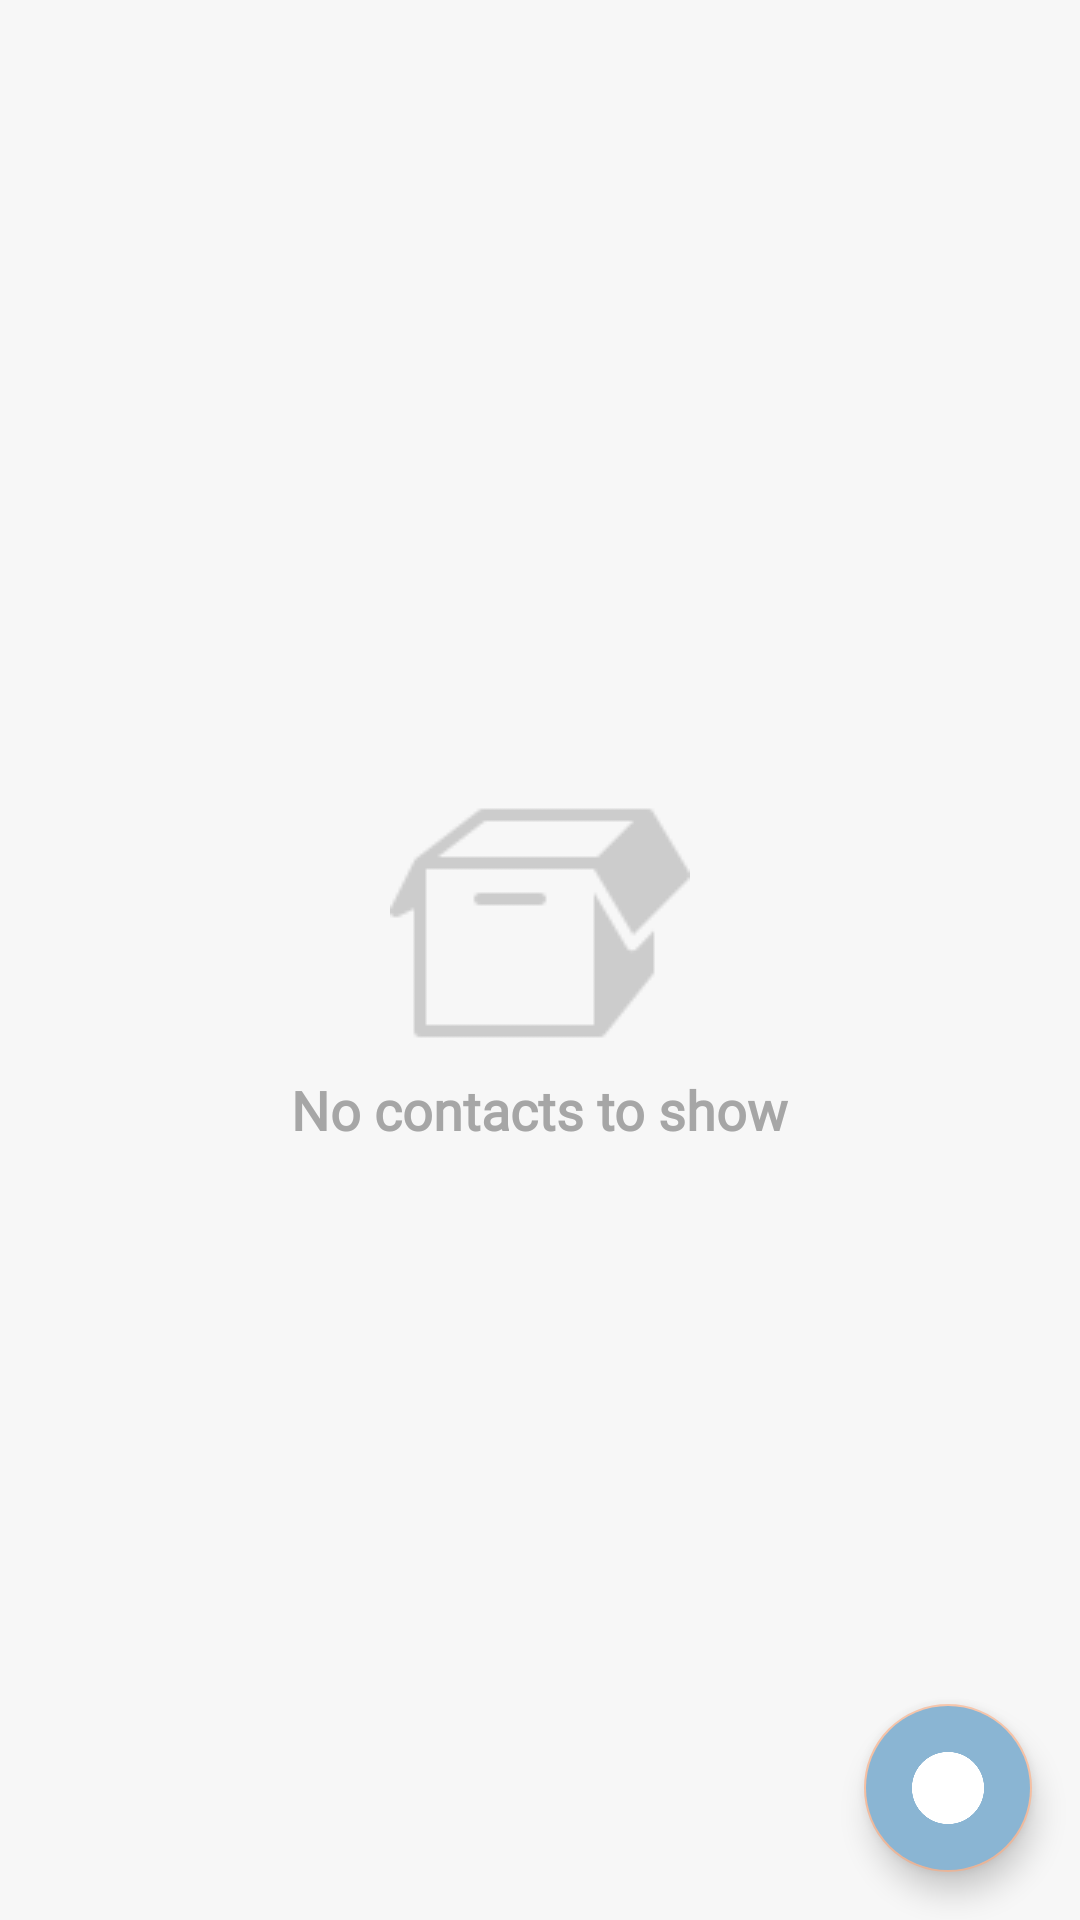

Write the Android layout XML for this screen, with the resource values it uses.
<!-- AndroidManifest.xml: application theme Theme.ParwinderContactTracing -->
<!-- res/layout/activity_main.xml -->
<?xml version="1.0" encoding="utf-8"?>
<RelativeLayout xmlns:android="http://schemas.android.com/apk/res/android"
    xmlns:app="http://schemas.android.com/apk/res-auto"
    xmlns:tools="http://schemas.android.com/tools"
    style="@style/background"
    android:layout_width="match_parent"
    android:layout_height="match_parent"
    tools:context=".MainActivity">

    <TextView
        android:id="@+id/noDataTV"
        style="@style/myTextViewStyle"
        android:layout_centerInParent="true"
        android:text="@string/no_contacts_to_show"
        android:textSize="18sp"
        app:drawableTopCompat="@drawable/ic_empty_box" />

    <androidx.recyclerview.widget.RecyclerView
        android:id="@+id/contactsRV"
        android:layout_width="match_parent"
        android:layout_height="match_parent"
        android:padding="10dp" />

    <com.google.android.material.floatingactionbutton.FloatingActionButton
        android:id="@+id/addBT"
        android:layout_width="wrap_content"
        android:layout_height="wrap_content"
        android:layout_alignParentEnd="true"
        android:layout_alignParentBottom="true"
        android:layout_margin="16dp"
        android:backgroundTint="@color/light_blue"
        android:contentDescription="@string/add"
        android:src="@mipmap/ic_add"
        app:tint="@color/white" />

</RelativeLayout>
<!-- resources referenced by this layout -->
<resources>
  <color name="light_blue">#8AB5D3</color>
  <color name="white">#FFFFFFFF</color>
  <!-- drawable ic_empty_box: png bitmap (drawable, 1863 bytes) -->
  <!-- mipmap ic_add: png bitmap (mipmap-hdpi, 1572 bytes) -->
  <string name="add">Add</string>
  <string name="no_contacts_to_show">No contacts to show</string>
  <style name="background">
          <item name="android:background">@color/gray_200</item>
      </style>
  <style name="myTextViewStyle" parent="Widget.AppCompat.TextView">
          <item name="android:layout_width">wrap_content</item>
          <item name="android:layout_height">wrap_content</item>
          <item name="android:textStyle">bold</item>
          <item name="android:textColor">@color/gray_700</item>
          <item name="android:fontFamily">@font/poppins</item>
      </style>
  <style name="Theme.ParwinderContactTracing" parent="Theme.MaterialComponents.DayNight.DarkActionBar">
          
          <item name="colorPrimary">@color/orange_700</item>
          <item name="colorPrimaryVariant">@color/orange_700</item>
          <item name="colorOnPrimary">@color/white</item>
          
          <item name="colorSecondary">@color/orange_200</item>
          <item name="colorSecondaryVariant">@color/teal_700</item>
          <item name="colorOnSecondary">@color/black</item>
          
          <item name="android:statusBarColor" tools:targetApi="l">?attr/colorPrimaryVariant</item>
          
          <item name="android:buttonStyle">@style/myButtonStyle</item>
          <item name="buttonStyle">@style/myButtonStyle</item>
      </style>
  <color name="gray_200">#F7F7F7</color>
  <color name="gray_700">#A6A6A6</color>
  <color name="orange_700">#EB8044</color>
  <color name="orange_200">#F5BFA2</color>
  <color name="teal_700">#FF018786</color>
  <color name="black">#FF000000</color>
  <style name="myButtonStyle" parent="Base.Widget.AppCompat.Button">
          <item name="android:layout_width">0dp</item>
          <item name="android:layout_height">wrap_content</item>
          <item name="android:layout_weight">.5</item>
          <item name="android:textSize">14sp</item>
          <item name="android:textColor">@color/white</item>
          <item name="android:textStyle">bold</item>
          <item name="android:fontFamily">@font/poppins</item>
          <item name="android:textAllCaps">false</item>
      </style>
</resources>
